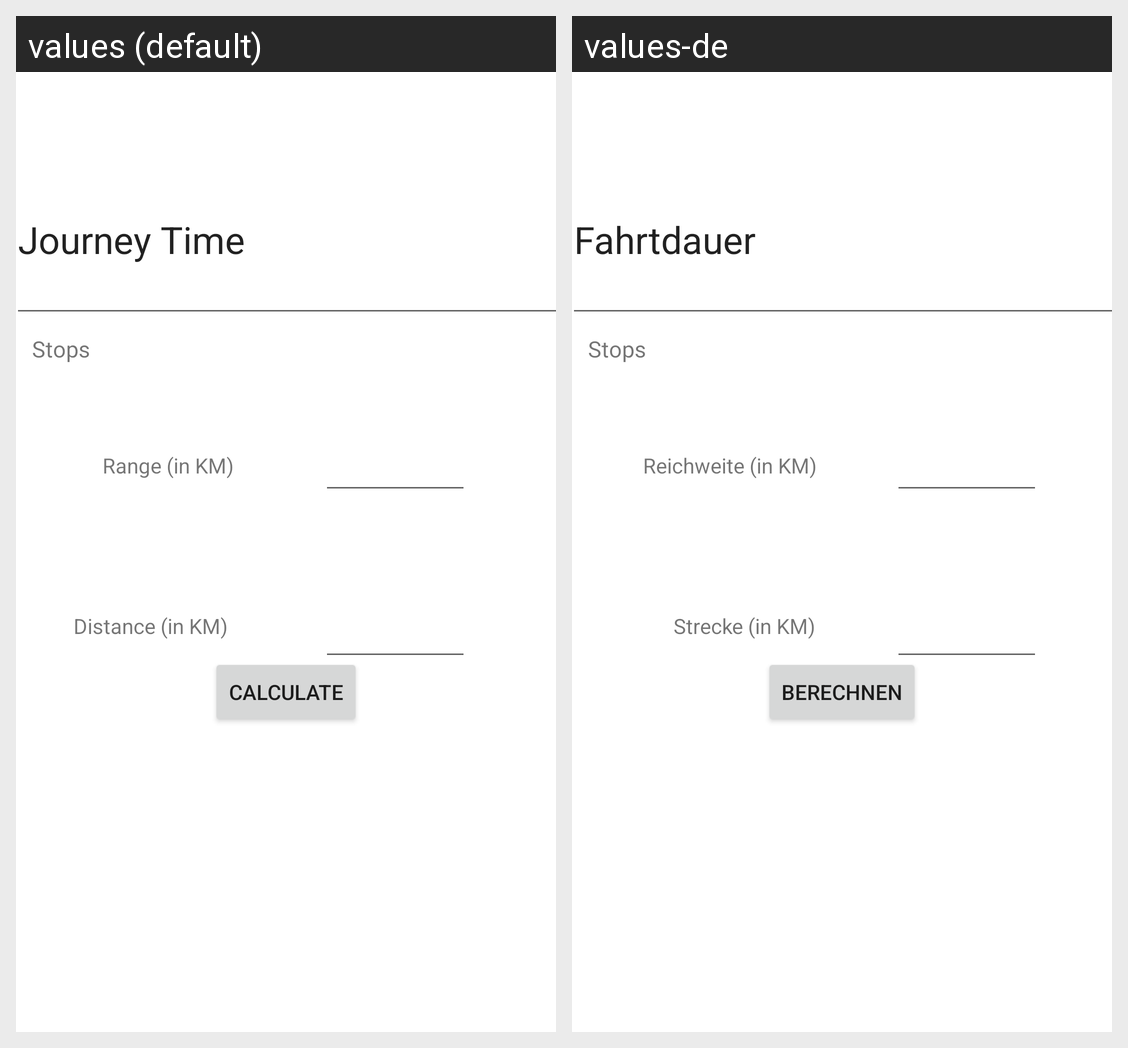

This grid shows one Android layout under two languages. Give, for every string resource on the screen, its name, the default text and each shown locale's text.
Android screen res/layout/activity_main.xml rendered under 2 locales, left to right: values (default), values-de. Device: Nexus 5 (rendered at 1080×1920; each locale shown at half size, 540×960, under a caption strip naming it); theme Theme.Info2.
Strings drawn on this screen, with the default value and each locale's value (text and hints the layout hard-codes, and strings that could not be matched under every locale, appear in the picture but are not listed):

reichweite_in_km
  values: Range (in KM)
  values-de: Reichweite (in KM) 

strecke_in_km
  values: Distance (in KM)
  values-de: Strecke (in KM)

display
  values: Journey Time
  values-de: Fahrtdauer

berechnen
  values: Calculate
  values-de: Berechnen

stops
  values: Stops
  values-de: Stops
